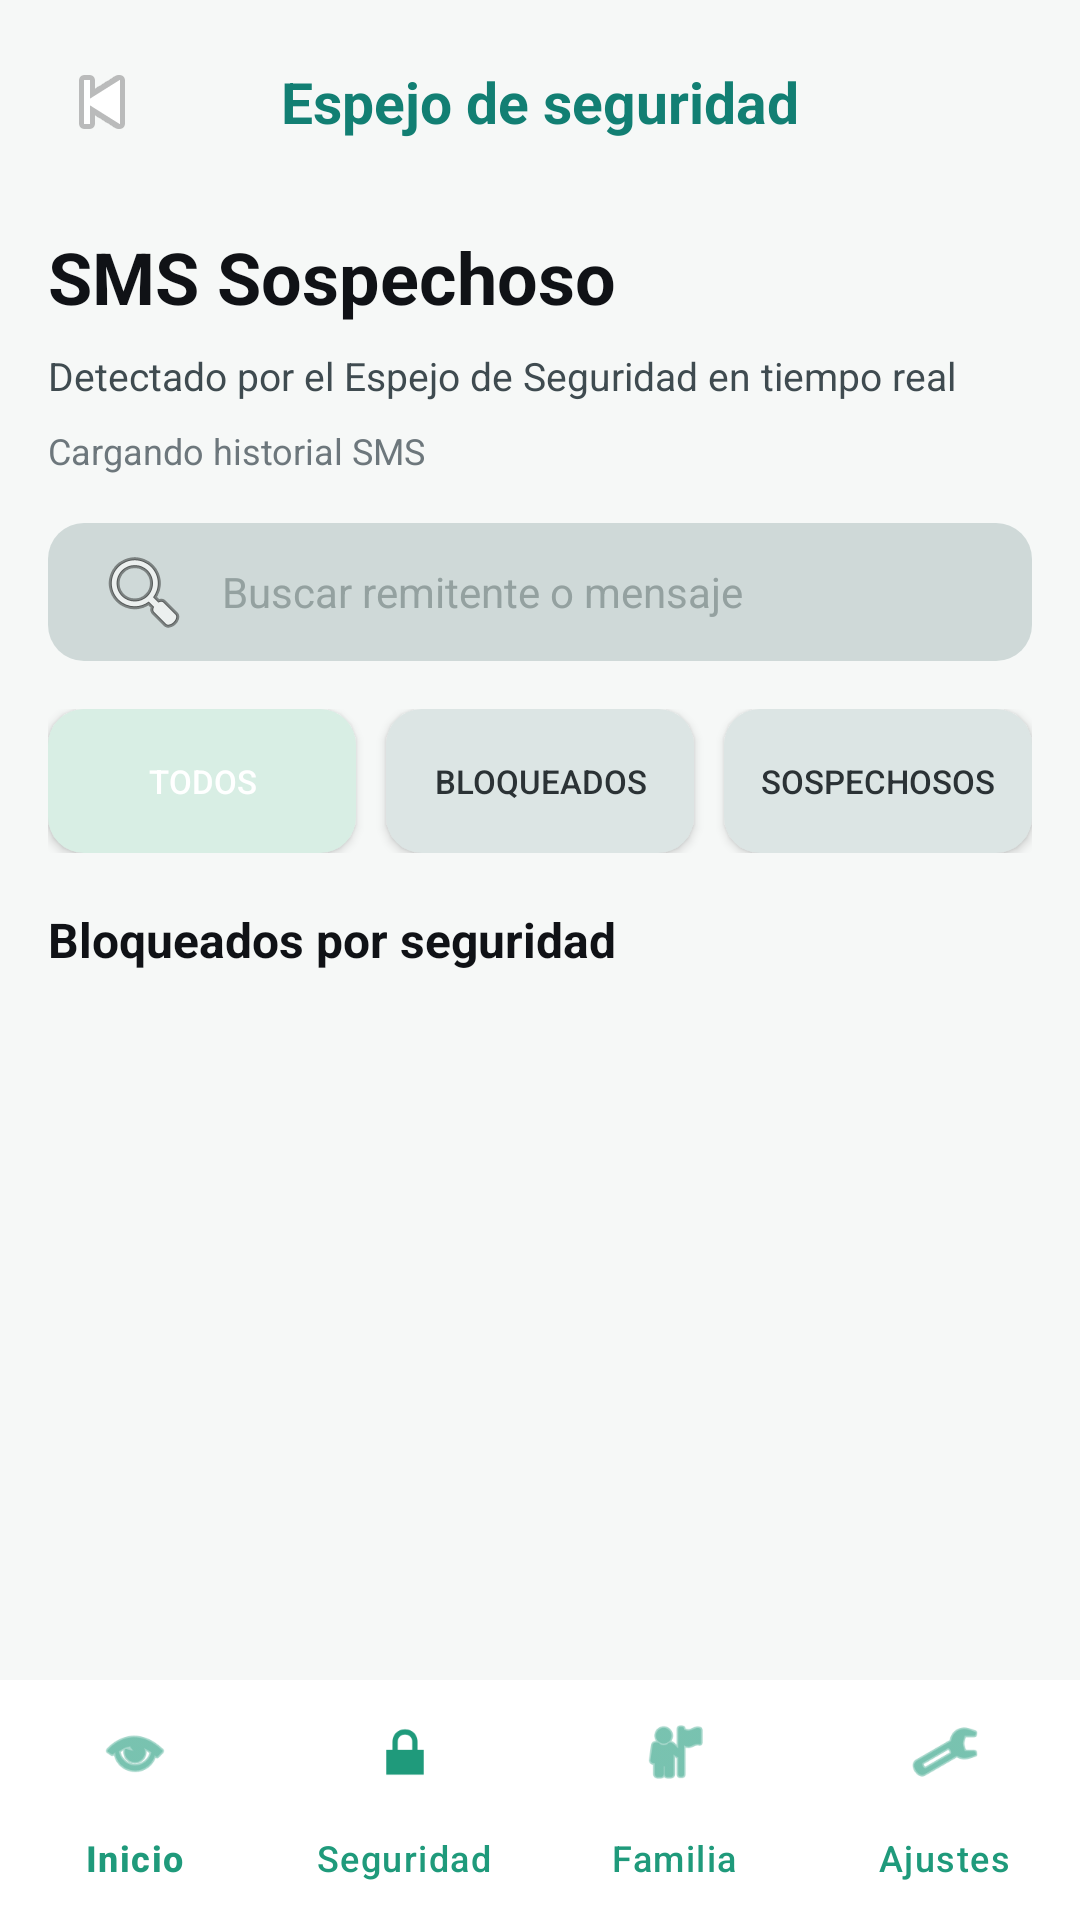

Layout XML and referenced resources for this Android screen:
<!-- AndroidManifest.xml: application theme Theme.Guardianmobile -->
<!-- res/layout/activity_host_sms_alerts.xml -->
<?xml version="1.0" encoding="utf-8"?>
<LinearLayout xmlns:android="http://schemas.android.com/apk/res/android"
    xmlns:app="http://schemas.android.com/apk/res-auto"
    android:layout_width="match_parent"
    android:layout_height="match_parent"
    android:background="#F6F8F7"
    android:orientation="vertical">

    <LinearLayout
        android:layout_width="match_parent"
        android:layout_height="0dp"
        android:layout_weight="1"
        android:orientation="vertical"
        android:padding="16dp">

        <LinearLayout
            android:layout_width="match_parent"
            android:layout_height="wrap_content"
            android:gravity="center_vertical"
            android:orientation="horizontal">

            <ImageButton
                android:id="@+id/btnBackHostSmsAlerts"
                android:layout_width="36dp"
                android:layout_height="36dp"
                android:background="@android:color/transparent"
                android:contentDescription="Volver"
                android:src="@android:drawable/ic_media_previous" />

            <TextView
                android:layout_width="0dp"
                android:layout_height="wrap_content"
                android:layout_weight="1"
                android:gravity="center"
                android:text="Espejo de seguridad"
                android:textColor="#127F73"
                android:textSize="19sp"
                android:textStyle="bold" />

            <Space
                android:layout_width="36dp"
                android:layout_height="1dp" />
        </LinearLayout>

        <TextView
            android:layout_width="match_parent"
            android:layout_height="wrap_content"
            android:layout_marginTop="24dp"
            android:text="SMS Sospechoso"
            android:textColor="#101216"
            android:textSize="24sp"
            android:textStyle="bold" />

        <TextView
            android:layout_width="match_parent"
            android:layout_height="wrap_content"
            android:layout_marginTop="8dp"
            android:text="Detectado por el Espejo de Seguridad en tiempo real"
            android:textColor="#3F4B50"
            android:textSize="13sp" />

        <TextView
            android:id="@+id/tvHostSmsSummary"
            android:layout_width="match_parent"
            android:layout_height="wrap_content"
            android:layout_marginTop="8dp"
            android:text="Cargando historial SMS"
            android:textColor="#6D777C"
            android:textSize="12sp" />

        <EditText
            android:id="@+id/etHostSmsSearch"
            android:layout_width="match_parent"
            android:layout_height="46dp"
            android:layout_marginTop="16dp"
            android:background="@drawable/bg_link_shield_input"
            android:drawableStart="@android:drawable/ic_menu_search"
            android:drawablePadding="10dp"
            android:gravity="center_vertical"
            android:hint="Buscar remitente o mensaje"
            android:inputType="text"
            android:paddingStart="16dp"
            android:paddingEnd="16dp"
            android:textColor="#101216"
            android:textColorHint="#94A1A0"
            android:textSize="14sp" />

        <LinearLayout
            android:layout_width="match_parent"
            android:layout_height="wrap_content"
            android:layout_marginTop="16dp"
            android:orientation="horizontal">

            <Button
                android:id="@+id/chipHostSmsAll"
                android:layout_width="0dp"
                android:layout_height="wrap_content"
                android:layout_weight="1"
                android:background="@drawable/bg_chip_safe"
                android:text="TODOS"
                android:textAllCaps="false"
                android:textColor="@android:color/white"
                android:textSize="11sp" />

            <Space
                android:layout_width="10dp"
                android:layout_height="1dp" />

            <Button
                android:id="@+id/chipHostSmsBlocked"
                android:layout_width="0dp"
                android:layout_height="wrap_content"
                android:layout_weight="1"
                android:background="@drawable/bg_chip_neutral"
                android:text="BLOQUEADOS"
                android:textAllCaps="false"
                android:textColor="#2B3235"
                android:textSize="11sp" />

            <Space
                android:layout_width="10dp"
                android:layout_height="1dp" />

            <Button
                android:id="@+id/chipHostSmsSuspicious"
                android:layout_width="0dp"
                android:layout_height="wrap_content"
                android:layout_weight="1"
                android:background="@drawable/bg_chip_neutral"
                android:text="SOSPECHOSOS"
                android:textAllCaps="false"
                android:textColor="#2B3235"
                android:textSize="11sp" />
        </LinearLayout>

        <TextView
            android:id="@+id/tvHostSmsSectionTitle"
            android:layout_width="match_parent"
            android:layout_height="wrap_content"
            android:layout_marginTop="18dp"
            android:text="Bloqueados por seguridad"
            android:textColor="#101216"
            android:textSize="16sp"
            android:textStyle="bold" />

        <TextView
            android:id="@+id/tvHostSmsEmpty"
            android:layout_width="match_parent"
            android:layout_height="wrap_content"
            android:layout_marginTop="10dp"
            android:background="@drawable/bg_security_surface"
            android:padding="16dp"
            android:text="No hay SMS registrados para este protegido."
            android:textColor="#6B7478"
            android:visibility="gone" />

        <androidx.recyclerview.widget.RecyclerView
            android:id="@+id/rvHostSmsAlerts"
            android:layout_width="match_parent"
            android:layout_height="0dp"
            android:layout_marginTop="12dp"
            android:layout_weight="1"
            android:nestedScrollingEnabled="false" />
    </LinearLayout>

    <com.google.android.material.bottomnavigation.BottomNavigationView
        android:id="@+id/bottomNavHostSms"
        android:layout_width="match_parent"
        android:layout_height="wrap_content"
        android:background="@android:color/white"
        app:itemIconTint="@color/manto_green"
        app:itemTextColor="@color/manto_green"
        app:labelVisibilityMode="labeled"
        app:menu="@menu/menu_host_bottom_nav" />

</LinearLayout>
<!-- resources referenced by this layout -->
<resources>
  <color name="manto_green">#1F9A7B</color>
  <!-- drawable bg_chip_neutral (drawable) -->
  <?xml version="1.0" encoding="utf-8"?>
  <shape xmlns:android="http://schemas.android.com/apk/res/android" android:shape="rectangle">
      <solid android:color="#DCE5E4" />
      <corners android:radius="12dp" />
  </shape>
  <!-- drawable bg_chip_safe (drawable) -->
  <?xml version="1.0" encoding="utf-8"?>
  <shape xmlns:android="http://schemas.android.com/apk/res/android" android:shape="rectangle">
      <solid android:color="#D8EEE4" />
      <corners android:radius="12dp" />
  </shape>
  <!-- drawable bg_link_shield_input (drawable) -->
  <?xml version="1.0" encoding="utf-8"?>
  <shape xmlns:android="http://schemas.android.com/apk/res/android">
      <solid android:color="#CFD9D8" />
      <corners android:radius="12dp" />
  </shape>
  <!-- drawable bg_security_surface (drawable) -->
  <?xml version="1.0" encoding="utf-8"?>
  <shape xmlns:android="http://schemas.android.com/apk/res/android" android:shape="rectangle">
      <solid android:color="#F1F3F2" />
      <corners android:radius="16dp" />
  </shape>
  <style name="Theme.Guardianmobile" parent="Base.Theme.Guardianmobile" />
  <style name="Base.Theme.Guardianmobile" parent="Theme.Material3.DayNight.NoActionBar">
          <item name="colorPrimary">#2E615C</item>
      </style>
</resources>
